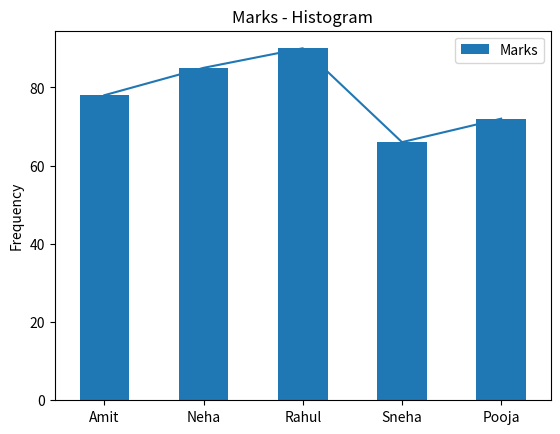

Reproduce this figure in Python. (Note: this script raises an exception after producing the figure.)
import pandas as pd

marks = [78, 85, 90, 66, 72]

series = pd.Series(marks)

print(series.values)
print(series.index)
print(type(series))
print(series.head(1))
print(series.tail(1))
# ===========================================================
#MathsMatics
series=series+5
print(series)

series=series-2
print(series)

series=series*1.05
print(series)

series=series/1.05
print(series)
#====================================================================
print(series.max())
print(series.min())
print(series.sum())
print(series.mean())

print(list(filter(lambda x:print(x) if x>=70 else None, series)))

TotalStudent = sum(1 for i, x in enumerate(series) if x >= 70)
print(TotalStudent)

# ===========================================================================

students = {
    'Name': ['Amit', 'Neha', 'Rahul', 'Sneha', 'Pooja'],
    'Marks': [78, 85, 90, 66, 72],
    'Subject': ['Math', 'Math', 'Science', 'Science', 'Math']
}


df =pd.DataFrame(students)

print(df.head(3))
print(df.tail(2))

print(df.shape)       # prints (rows, columns)
print(df.columns)     # prints column names

# =======================================================================================

print(df.info)
print(df.describe())
print(df.head())
print(df.tail())
print(df.sort_values(df.columns[1],ascending=False))
print(df.sort_values(df.columns[0],ascending=True))

#======================================================================================
# Filtering and Conditinal selection

print(df[df["Marks"]>75])
print(df[df["Subject"]=="Math"])
print(df[df["Marks"]>df["Marks"].mean()])
print(df[df["Marks"]<70])

avg_marks = df.groupby('Subject')['Marks'].mean()
print("Average marks per subject:", avg_marks)

count_students = df.groupby('Subject')['Name'].count()
print("\nNumber of students per subject:")
print(count_students)

max_marks = df.groupby('Subject')['Marks'].max()
print("\nMaximum marks per subject:")
print(max_marks)

#-----------------------------------------------------------------------
df.plot(kind='bar', x='Name', y='Marks', title='Student Marks - Bar Graph')
df['Marks'].plot(kind='line', title='Marks - Line Graph')
df['Marks'].plot(kind='hist', title='Marks - Histogram')

#======================================================================

sales = {
    'Day': ['Mon', 'Tue', 'Wed', 'Thu', 'Fri'],
    'Revenue': [1200, 1500, 900, 2000, 1800]
}

df_Sales = pd.DataFrame(sales)

print(df_Sales["Revenue"].sum())

print(df_Sales["Revenue"].mean())

print(df[df_Sales["Revenue"]> df_Sales["Revenue"].mean()])


import matplotlib.pyplot as plt


plt.figure(figsize=(8, 5))
plt.plot(df['Day'], df['Revenue'], marker='o', linewidth=2)
plt.title('Revenue vs Day')
plt.xlabel('Day')
plt.ylabel('Revenue')
plt.grid(True)
plt.tight_layout()

# Display the plot
plt.show()



